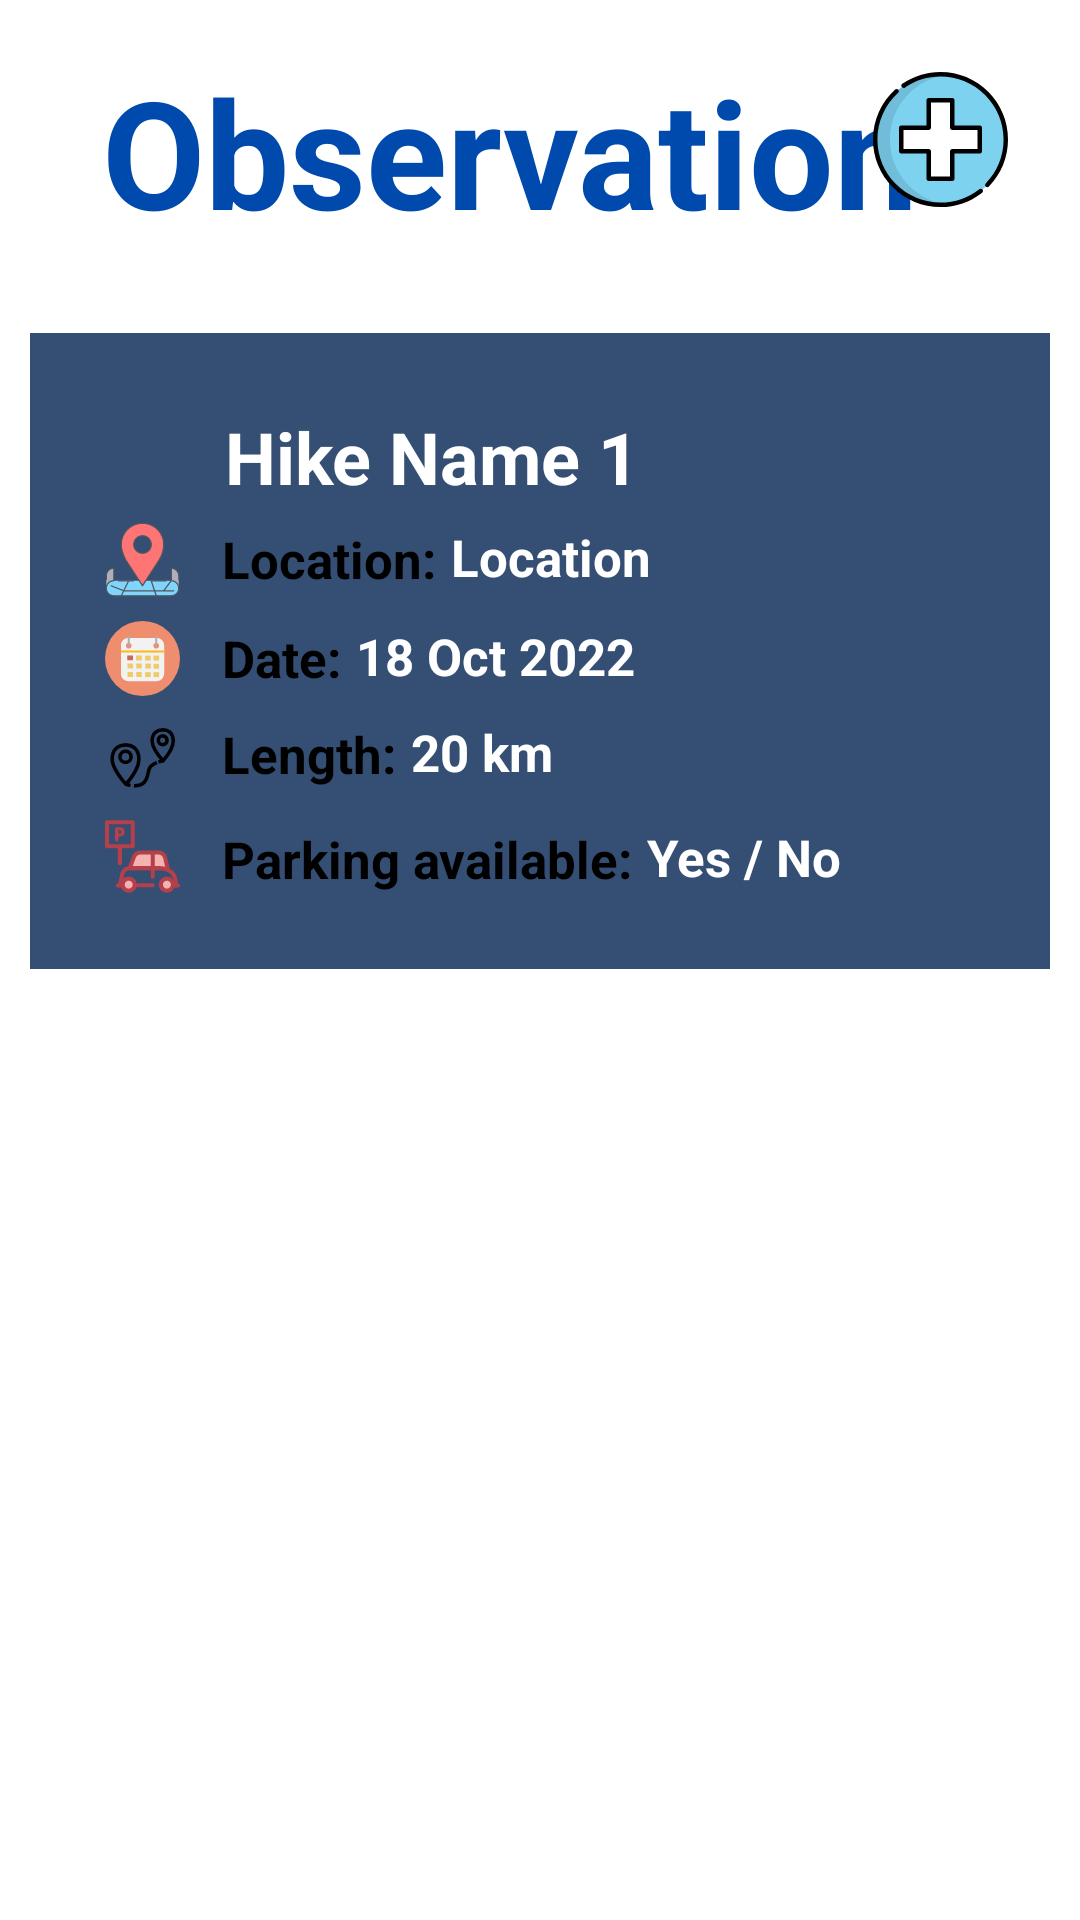

This screen was rendered from an Android layout file. Write that file and the resources it references.
<!-- AndroidManifest.xml: application theme Theme.HikerManagementApp -->
<!-- res/layout/activity_observation.xml -->
<?xml version="1.0" encoding="utf-8"?>
<androidx.constraintlayout.widget.ConstraintLayout xmlns:android="http://schemas.android.com/apk/res/android"
    xmlns:app="http://schemas.android.com/apk/res-auto"
    xmlns:tools="http://schemas.android.com/tools"
    android:layout_width="match_parent"
    android:layout_height="match_parent"
    tools:context=".Observation.ObservationActivity">

    <TextView
        android:id="@+id/textObservation"
        android:layout_width="wrap_content"
        android:layout_height="wrap_content"
        android:text="Observation"
        android:textColor="@color/colorPrimaryDark"
        android:textSize="50sp"
        android:textStyle="bold"
        app:layout_constraintBottom_toTopOf="@+id/detail"
        app:layout_constraintEnd_toEndOf="parent"
        app:layout_constraintHorizontal_bias="0.388"
        app:layout_constraintStart_toStartOf="parent"
        app:layout_constraintTop_toTopOf="parent" />

    <ImageView
        android:id="@+id/add_button_observation"
        android:layout_width="45dp"
        android:layout_height="45dp"
        android:layout_marginTop="24dp"
        android:layout_marginEnd="24dp"
        app:layout_constraintEnd_toEndOf="parent"
        app:layout_constraintTop_toTopOf="parent"
        app:srcCompat="@drawable/add_plus_svgrepo_com" />

    <ScrollView
        android:id="@+id/scrollView2"
        android:layout_width="match_parent"
        android:layout_height="match_parent"
        android:layout_marginTop="340dp"
        android:layout_marginBottom="10dp"
        app:layout_constraintBottom_toBottomOf="parent"
        app:layout_constraintEnd_toEndOf="parent"
        app:layout_constraintHorizontal_bias="0.0"
        app:layout_constraintStart_toStartOf="parent"
        app:layout_constraintTop_toTopOf="parent"
        app:layout_constraintVertical_bias="0.0">

        <androidx.recyclerview.widget.RecyclerView
            android:id="@+id/recyclerView_observation"
            android:layout_width="match_parent"
            android:layout_height="wrap_content"
            android:layout_marginBottom="10dp"
            android:paddingVertical="1dp" />

    </ScrollView>

    <RelativeLayout
        android:id="@+id/detail"
        android:layout_width="match_parent"
        android:layout_height="wrap_content"
        android:layout_marginStart="10dp"
        android:layout_marginTop="10dp"
        android:layout_marginEnd="10dp"
        android:background="@color/colorPrimary"
        android:padding="25dp"
        app:layout_constraintBottom_toTopOf="@+id/scrollView2"
        app:layout_constraintEnd_toEndOf="parent"
        app:layout_constraintHorizontal_bias="1.0"
        app:layout_constraintStart_toStartOf="parent"
        app:layout_constraintTop_toBottomOf="@+id/textObservation">

        <ImageView
            android:id="@+id/imgHike"
            android:layout_width="30dp"
            android:layout_height="30dp"
            android:src="@drawable/ic_hiker" />


        <TextView
            android:id="@+id/hikeName"
            android:layout_width="wrap_content"
            android:layout_height="wrap_content"
            android:layout_marginStart="10dp"
            android:layout_toEndOf="@+id/imgHike"
            android:text="Hike Name 1"
            android:textColor="@color/white"
            android:textSize="24sp"
            android:textStyle="bold" />

        <ImageView
            android:id="@+id/imageView3"
            android:layout_width="25dp"
            android:layout_height="25dp"
            android:layout_below="@+id/imgHike"
            android:layout_alignStart="@+id/imgHike"
            android:layout_marginStart="0dp"
            android:layout_marginTop="8dp"
            app:srcCompat="@drawable/location_svgrepo_com" />

        <TextView
            android:id="@+id/hikeLocation"
            android:layout_width="wrap_content"
            android:layout_height="wrap_content"
            android:layout_alignTop="@+id/textView18"
            android:layout_alignBottom="@+id/textView18"
            android:layout_marginStart="5dp"
            android:layout_marginTop="-1dp"
            android:layout_toEndOf="@+id/textView18"
            android:text="Location"
            android:textColor="#FFFFFF"
            android:textSize="17sp"
            android:textStyle="bold" />

        <TextView
            android:id="@+id/dateTime"
            android:layout_width="wrap_content"
            android:layout_height="wrap_content"
            android:layout_alignTop="@+id/textView10"
            android:layout_alignBottom="@+id/textView10"
            android:layout_marginStart="5dp"
            android:layout_marginTop="-1dp"
            android:layout_toEndOf="@+id/textView10"
            android:text="18 Oct 2022"
            android:textColor="#FFFFFF"
            android:textSize="17sp"
            android:textStyle="bold" />

        <TextView
            android:id="@+id/hikeLength"
            android:layout_width="wrap_content"
            android:layout_height="wrap_content"
            android:layout_alignTop="@+id/textView11"
            android:layout_alignBottom="@+id/textView11"
            android:layout_marginStart="5dp"
            android:layout_marginTop="-1dp"
            android:layout_toEndOf="@+id/textView11"
            android:text="20 km"
            android:textColor="#FFFFFF"
            android:textSize="17sp"
            android:textStyle="bold" />

        <TextView
            android:id="@+id/hikeParking"
            android:layout_width="wrap_content"
            android:layout_height="wrap_content"
            android:layout_alignTop="@+id/textView14"
            android:layout_alignBottom="@+id/textView14"
            android:layout_marginStart="5dp"
            android:layout_marginTop="-1dp"
            android:layout_toEndOf="@+id/textView14"
            android:text="Yes / No"
            android:textColor="#FFFFFF"
            android:textSize="17sp"
            android:textStyle="bold" />

        <TextView
            android:id="@+id/textView10"
            android:layout_width="wrap_content"
            android:layout_height="wrap_content"
            android:layout_alignTop="@+id/imageView4"
            android:layout_alignBottom="@+id/imageView4"
            android:layout_marginStart="14dp"
            android:layout_marginTop="1dp"
            android:layout_marginBottom="0dp"
            android:layout_toEndOf="@+id/imageView4"
            android:text="Date:"
            android:textColor="#000000"
            android:textSize="17sp"
            android:textStyle="bold" />

        <TextView
            android:id="@+id/textView18"
            android:layout_width="wrap_content"
            android:layout_height="wrap_content"
            android:layout_alignTop="@+id/imageView3"

            android:layout_alignBottom="@+id/imageView3"
            android:layout_marginStart="14dp"
            android:layout_marginTop="1dp"
            android:layout_toEndOf="@+id/imageView3"
            android:text="Location:"
            android:textColor="#000000"
            android:textSize="17sp"
            android:textStyle="bold" />

        <TextView
            android:id="@+id/textView14"
            android:layout_width="wrap_content"
            android:layout_height="wrap_content"
            android:layout_alignTop="@+id/imageView6"

            android:layout_alignBottom="@+id/imageView6"
            android:layout_marginStart="14dp"
            android:layout_marginTop="2dp"

            android:layout_toEndOf="@+id/imageView6"
            android:text="Parking available:"
            android:textColor="#000000"
            android:textSize="17sp"
            android:textStyle="bold" />

        <TextView
            android:id="@+id/textView11"
            android:layout_width="wrap_content"
            android:layout_height="wrap_content"
            android:layout_alignTop="@+id/imageView5"

            android:layout_alignBottom="@+id/imageView5"
            android:layout_marginStart="14dp"
            android:layout_marginTop="0dp"
            android:layout_marginBottom="1dp"
            android:layout_toEndOf="@+id/imageView5"
            android:text="Length:"
            android:textColor="#000000"
            android:textSize="17sp"
            android:textStyle="bold" />

        <ImageView
            android:id="@+id/imageView4"
            android:layout_width="25dp"
            android:layout_height="25dp"
            android:layout_below="@+id/imageView3"
            android:layout_alignStart="@+id/imageView3"
            android:layout_marginStart="0dp"
            android:layout_marginTop="8dp"
            app:srcCompat="@drawable/calendar_svg" />

        <ImageView
            android:id="@+id/imageView5"
            android:layout_width="25dp"
            android:layout_height="25dp"
            android:layout_below="@+id/imageView4"
            android:layout_alignStart="@+id/imageView4"
            android:layout_marginStart="0dp"
            android:layout_marginTop="8dp"
            app:srcCompat="@drawable/distance_svgrepo_com" />

        <ImageView
            android:id="@+id/imageView6"
            android:layout_width="25dp"
            android:layout_height="25dp"
            android:layout_below="@+id/imageView5"
            android:layout_alignStart="@+id/imageView5"
            android:layout_marginStart="0dp"
            android:layout_marginTop="8dp"
            app:srcCompat="@drawable/parking_available" />


    </RelativeLayout>

    <ImageView
        android:id="@+id/empty_imageview"
        android:layout_width="wrap_content"
        android:layout_height="wrap_content"
        android:layout_marginTop="45dp"
        android:alpha="0.5"
        android:visibility="gone"
        app:layout_constraintEnd_toEndOf="parent"
        app:layout_constraintStart_toStartOf="parent"
        app:layout_constraintTop_toTopOf="@+id/scrollView2"
        app:srcCompat="@drawable/box_empty_svgrepo_com" />

    <TextView
        android:id="@+id/no_data"
        android:layout_width="wrap_content"
        android:layout_height="wrap_content"
        android:layout_marginTop="16dp"
        android:alpha="0.5"
        android:text="Empty Observation !!!"
        android:textColor="@color/black"
        android:textSize="20sp"
        android:visibility="gone"
        app:layout_constraintEnd_toEndOf="parent"
        app:layout_constraintStart_toStartOf="parent"
        app:layout_constraintTop_toBottomOf="@+id/empty_imageview" />

</androidx.constraintlayout.widget.ConstraintLayout>
<!-- resources referenced by this layout -->
<resources>
  <color name="black">#FF000000</color>
  <color name="colorPrimary">#354E73</color>
  <color name="colorPrimaryDark">#004AAD</color>
  <color name="white">#FFFFFFFF</color>
  <!-- drawable add_plus_svgrepo_com: vector/xml drawable (drawable, 2818 chars, omitted) -->
  <!-- drawable box_empty_svgrepo_com: vector/xml drawable (drawable, 4571 chars, omitted) -->
  <!-- drawable calendar_svg: vector/xml drawable (drawable, 2488 chars, omitted) -->
  <!-- drawable distance_svgrepo_com (drawable) -->
  <vector xmlns:android="http://schemas.android.com/apk/res/android"
      android:width="800dp"
      android:height="800dp"
      android:viewportWidth="64"
      android:viewportHeight="64">
    <path
        android:pathData="M17.94,54.81a0.1,0.1 0,0 1,-0.14 0c-1,-1.11 -11.69,-13.23 -11.69,-21.26 0,-9.94 6.5,-12.24 11.76,-12.24 4.84,0 11.06,2.6 11.06,12.24C28.93,41.84 18.87,53.72 17.94,54.81Z"
        android:strokeWidth="3"
        android:fillColor="#00000000"
        android:strokeColor="#000000"/>
    <path
        android:pathData="M17.52,31.38m-4.75,0a4.75,4.75 0,1 1,9.5 0a4.75,4.75 0,1 1,-9.5 0"
        android:strokeWidth="3"
        android:fillColor="#00000000"
        android:strokeColor="#000000"/>
    <path
        android:pathData="M49.58,34.77a0.11,0.11 0,0 1,-0.15 0c-0.87,-1 -9.19,-10.45 -9.19,-16.74 0,-7.84 5.12,-9.65 9.27,-9.65 3.81,0 8.71,2 8.71,9.65C58.22,24.52 50.4,33.81 49.58,34.77Z"
        android:strokeWidth="3"
        android:fillColor="#00000000"
        android:strokeColor="#000000"/>
    <path
        android:pathData="M49.23,17.32m-3.75,0a3.75,3.75 0,1 1,7.5 0a3.75,3.75 0,1 1,-7.5 0"
        android:strokeWidth="3"
        android:fillColor="#00000000"
        android:strokeColor="#000000"/>
    <path
        android:pathData="M17.87,54.89a28.73,28.73 0,0 0,3.9 0.89"
        android:strokeWidth="3"
        android:fillColor="#00000000"
        android:strokeColor="#000000"/>
    <path
        android:pathData="M24.68,56.07c2.79,0.12 5.85,-0.28 7.9,-2.08 5.8,-5.09 2.89,-11.25 6.75,-14.71a16.72,16.72 0,0 1,4.93 -3"
        android:strokeWidth="3"
        android:fillColor="#00000000"
        android:strokeColor="#000000"/>
    <path
        android:pathData="M45.63,35.8a23,23 0,0 1,3.88 -0.95"
        android:strokeWidth="3"
        android:fillColor="#00000000"
        android:strokeColor="#000000"/>
  </vector>
  <!-- drawable location_svgrepo_com: vector/xml drawable (drawable, 2385 chars, omitted) -->
  <!-- drawable parking_available: vector/xml drawable (drawable, 4471 chars, omitted) -->
  <style name="Theme.HikerManagementApp" parent="Theme.MaterialComponents.DayNight.DarkActionBar">
          
          <item name="colorPrimary">@color/colorPrimaryDark</item>
          <item name="colorPrimaryVariant">@color/colorPrimaryDark</item>
          <item name="colorOnPrimary">@color/white</item>
          
          <item name="colorSecondary">@color/colorPrimaryDark</item>
          <item name="colorSecondaryVariant">@color/colorPrimaryDark</item>
          <item name="colorOnSecondary">@color/black</item>
          
          <item name="android:statusBarColor" tools:targetApi="l">?attr/colorPrimaryVariant</item>
          
  
      </style>
</resources>
